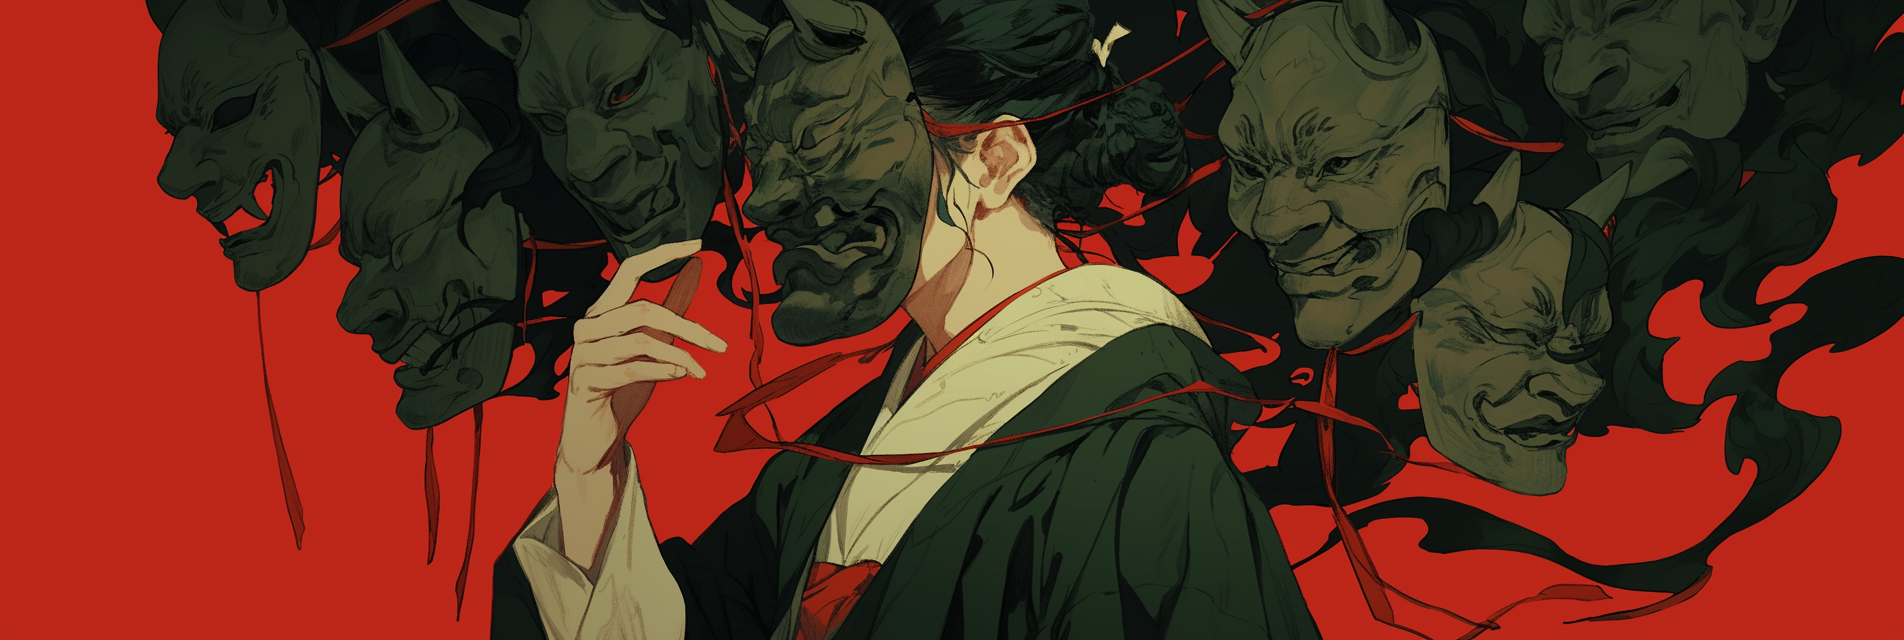
Generation parameters embedded in this image by Midjourney (PNG 'Description' text chunk):
overly dramatic actress, emotional, emotive, body language, stage, masks, multiple faces, green tint --ar 3:1 --raw --profile [redacted] --niji 6 Job ID: c1984f07-7c98-4af9-9a74-9458da978825